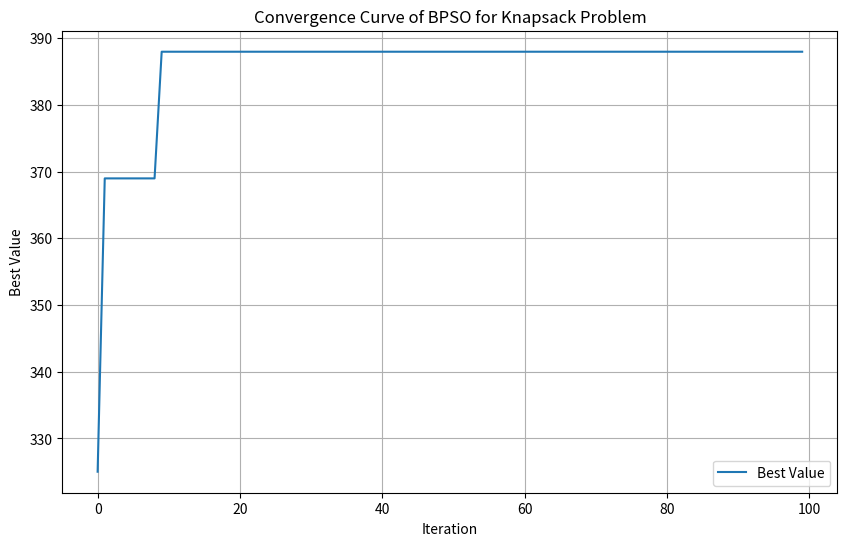

Reproduce this figure in Python.
import numpy as np
import matplotlib.pyplot as plt

# 背包问题参数
volumes = [95, 75, 23, 73, 50, 22, 6, 57, 89, 98]  # 每件物品的体积
values = [89, 59, 19, 43, 100, 72, 44, 16, 7, 64]  # 每件物品的价值
N = len(volumes)  # 物品数量
V = 300  # 背包容量
population_size = 30  # 粒子群数量
max_iter = 100  # 最大迭代次数

# BPSO参数
w = 0.5  # 惯性权重
c1 = 1.5  # 个人学习因子
c2 = 1.5  # 群体学习因子

# 初始化粒子的位置和速度
positions = np.random.randint(2, size=(population_size, N))  # 二进制编码，表示物品是否被选中
velocities = np.random.uniform(-1, 1, (population_size, N))  # 初始速度

# 初始化个体最佳和全局最佳
p_best_positions = positions.copy()
p_best_values = np.zeros(population_size)
for i in range(population_size):
    p_best_values[i] = np.sum(np.array(values) * p_best_positions[i]) if np.sum(
        np.array(volumes) * p_best_positions[i]) <= V else 0

g_best_position = p_best_positions[np.argmax(p_best_values)]
g_best_value = np.max(p_best_values)


# Sigmoid函数
def sigmoid(x):
    return 1 / (1 + np.exp(-x))


# 评估函数，计算背包内物品总价值
def evaluate(position):
    total_volume = np.sum(np.array(volumes) * position)
    total_value = np.sum(np.array(values) * position)
    return total_value if total_volume <= V else 0


# 用于记录每次迭代的最佳值
convergence_curve = []

# 粒子群优化过程
for iteration in range(max_iter):
    for i in range(population_size):
        # 更新速度
        r1 = np.random.rand(N)
        r2 = np.random.rand(N)
        velocities[i] = (w * velocities[i] +
                         c1 * r1 * (p_best_positions[i] - positions[i]) +
                         c2 * r2 * (g_best_position - positions[i]))

        # 更新位置
        s = sigmoid(velocities[i])
        new_position = np.where(np.random.rand(N) < s, 1, 0)

        # 评估新的位置
        new_value = evaluate(new_position)

        # 更新个体最佳
        if new_value > p_best_values[i]:
            p_best_positions[i] = new_position
            p_best_values[i] = new_value

        # 更新全局最佳
        if new_value > g_best_value:
            g_best_position = new_position
            g_best_value = new_value

    # 记录每次迭代的全局最佳值
    convergence_curve.append(g_best_value)
    print(f"Iteration {iteration + 1}/{max_iter}, Best Value: {g_best_value}")

# 输出最终结果
print("Best Solution:", g_best_position)
print("Maximum Value:", g_best_value)
print("Total Volume:", np.sum(np.array(volumes) * g_best_position))

# 绘制迭代曲线
plt.figure(figsize=(10, 6))
plt.plot(convergence_curve, label='Best Value')
plt.xlabel('Iteration')
plt.ylabel('Best Value')
plt.title('Convergence Curve of BPSO for Knapsack Problem')
plt.legend()
plt.grid()
plt.show()
